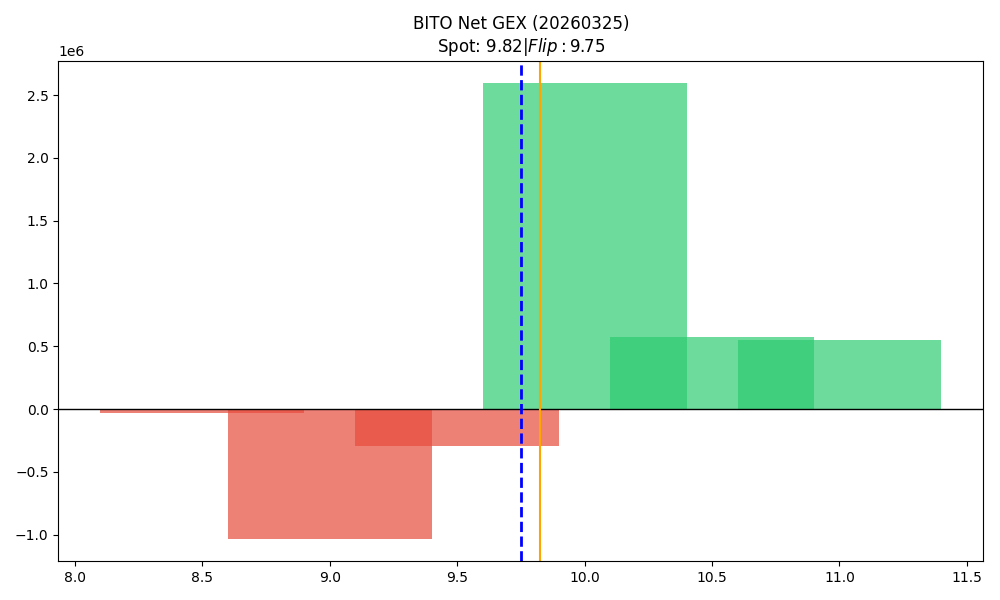

The file beside this chart, header and first rows:
strike, call_gex, put_gex, call_dex, put_dex, net_greek_delta, net_gex
8.5, 9231, 43229, 36041, -20322, 0.06004, -33998
9.0, 256727, 1288064, 520580, -716068, -0.05632, -1031337
9.5, 748303, 1045753, 616859, -570928, 0.01923, -297450
10.0, 2593991, 0.0, 1487111, -1324127, 0.01951, 2593991
10.5, 577110, 385.9, 258397, -67829, 0.05676, 576724
11.0, 552767, 3184, 358852, -2097621, -0.2593, 549583
